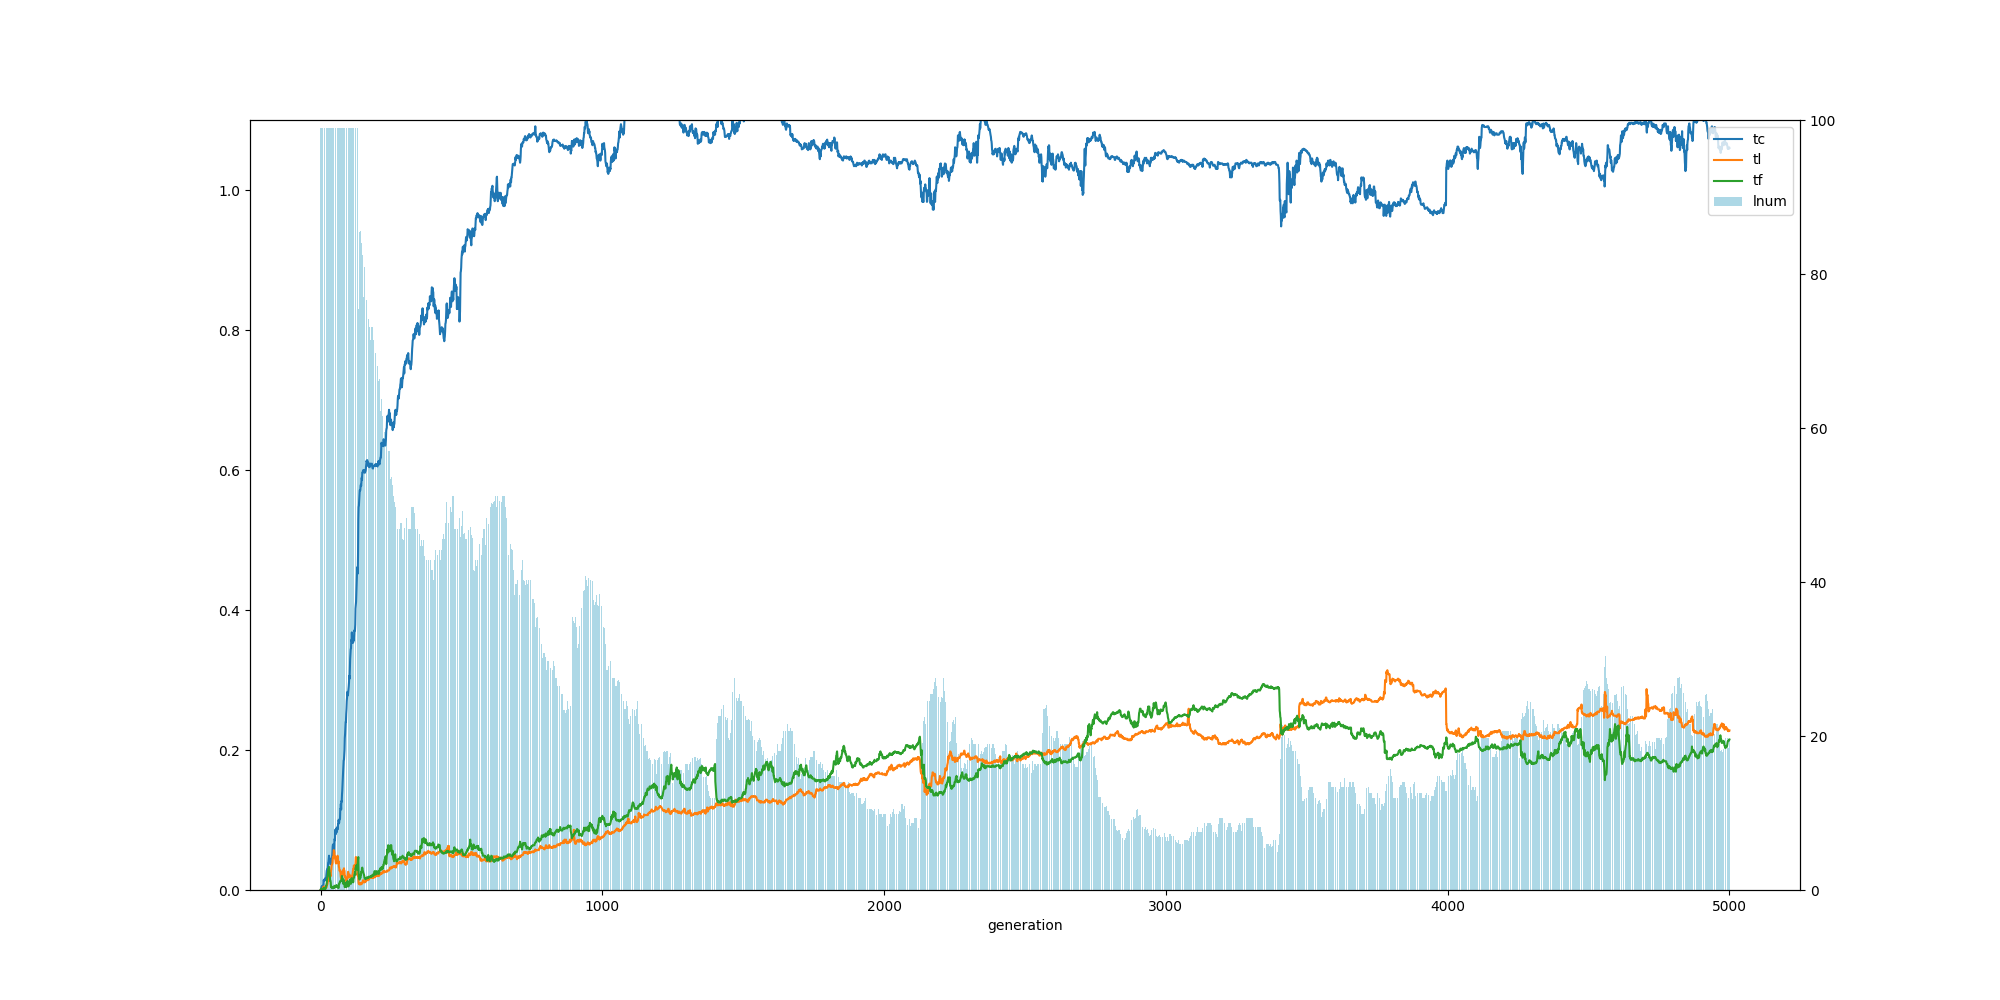

Source data for this figure (header and first rows):
, ge, tc, tl, tf, ln
0, 0, 0.0, 0.0, 0.0, 99.0
1, 1, 0.0, 0.001, 0.001, 99.0
2, 2, 0.002, 0.001, 0.001, 99.0
3, 3, 0.004, 0.001, 0.002, 99.0
4, 4, 0.005, 0.001, 0.0, 99.0
5, 5, 0.005, 0.0, 0.0, 99.0
6, 6, 0.003, 0.0, 0.0, 99.0
7, 7, 0.006, 0.002, 0.0, 99.0
8, 8, 0.006, 0.002, 0.0, 99.0
9, 9, 0.006, 0.003, 0.0, 99.0
10, 10, 0.007, 0.004, 0.001, 99.0
11, 11, 0.014, 0.005, 0.003, 99.0
12, 12, 0.013, 0.003, 0.003, 99.0
13, 13, 0.015, 0.001, 0.003, 99.0
14, 14, 0.014, 0.002, 0.003, 99.0
15, 15, 0.014, 0.003, 0.002, 99.0
16, 16, 0.014, 0.004, 0.001, 99.0
17, 17, 0.017, 0.005, 0.002, 99.0
18, 18, 0.014, 0.005, 0.002, 99.0
19, 19, 0.016, 0.005, 0.004, 99.0
20, 20, 0.019, 0.003, 0.006, 99.0
21, 21, 0.024, 0.004, 0.006, 99.0
22, 22, 0.028, 0.009, 0.01, 99.0
23, 23, 0.028, 0.008, 0.014, 99.0
24, 24, 0.03, 0.008, 0.018, 99.0
25, 25, 0.03, 0.01, 0.019, 99.0
26, 26, 0.033, 0.015, 0.025, 99.0
27, 27, 0.039, 0.014, 0.027, 99.0
28, 28, 0.04, 0.013, 0.03, 99.0
29, 29, 0.044, 0.019, 0.031, 99.0
30, 30, 0.049, 0.023, 0.033, 99.0
31, 31, 0.043, 0.021, 0.026, 99.0
32, 32, 0.043, 0.02, 0.025, 99.0
33, 33, 0.045, 0.016, 0.019, 99.0
34, 34, 0.04, 0.02, 0.013, 99.0
35, 35, 0.037, 0.021, 0.013, 99.0
36, 36, 0.037, 0.02, 0.011, 99.0
37, 37, 0.037, 0.028, 0.005, 99.0
38, 38, 0.038, 0.029, 0.004, 99.0
39, 39, 0.039, 0.034, 0.005, 99.0
40, 40, 0.043, 0.036, 0.003, 99.0
41, 41, 0.047, 0.037, 0.003, 99.0
42, 42, 0.053, 0.038, 0.003, 99.0
43, 43, 0.062, 0.044, 0.004, 99.0
44, 44, 0.065, 0.047, 0.003, 99.0
45, 45, 0.063, 0.046, 0.004, 99.0
46, 46, 0.057, 0.049, 0.004, 99.0
47, 47, 0.052, 0.057, 0.003, 99.0
48, 48, 0.052, 0.056, 0.003, 99.0
49, 49, 0.069, 0.054, 0.006, 99.0
50, 50, 0.073, 0.048, 0.004, 99.0
51, 51, 0.071, 0.048, 0.004, 99.0
52, 52, 0.086, 0.044, 0.006, 99.0
53, 53, 0.08, 0.043, 0.005, 99.0
54, 54, 0.08, 0.039, 0.005, 99.0
55, 55, 0.081, 0.038, 0.006, 99.0
56, 56, 0.088, 0.038, 0.005, 99.0
57, 57, 0.083, 0.043, 0.007, 99.0
58, 58, 0.083, 0.044, 0.005, 99.0
59, 59, 0.087, 0.043, 0.004, 99.0
... 4,941 more rows
